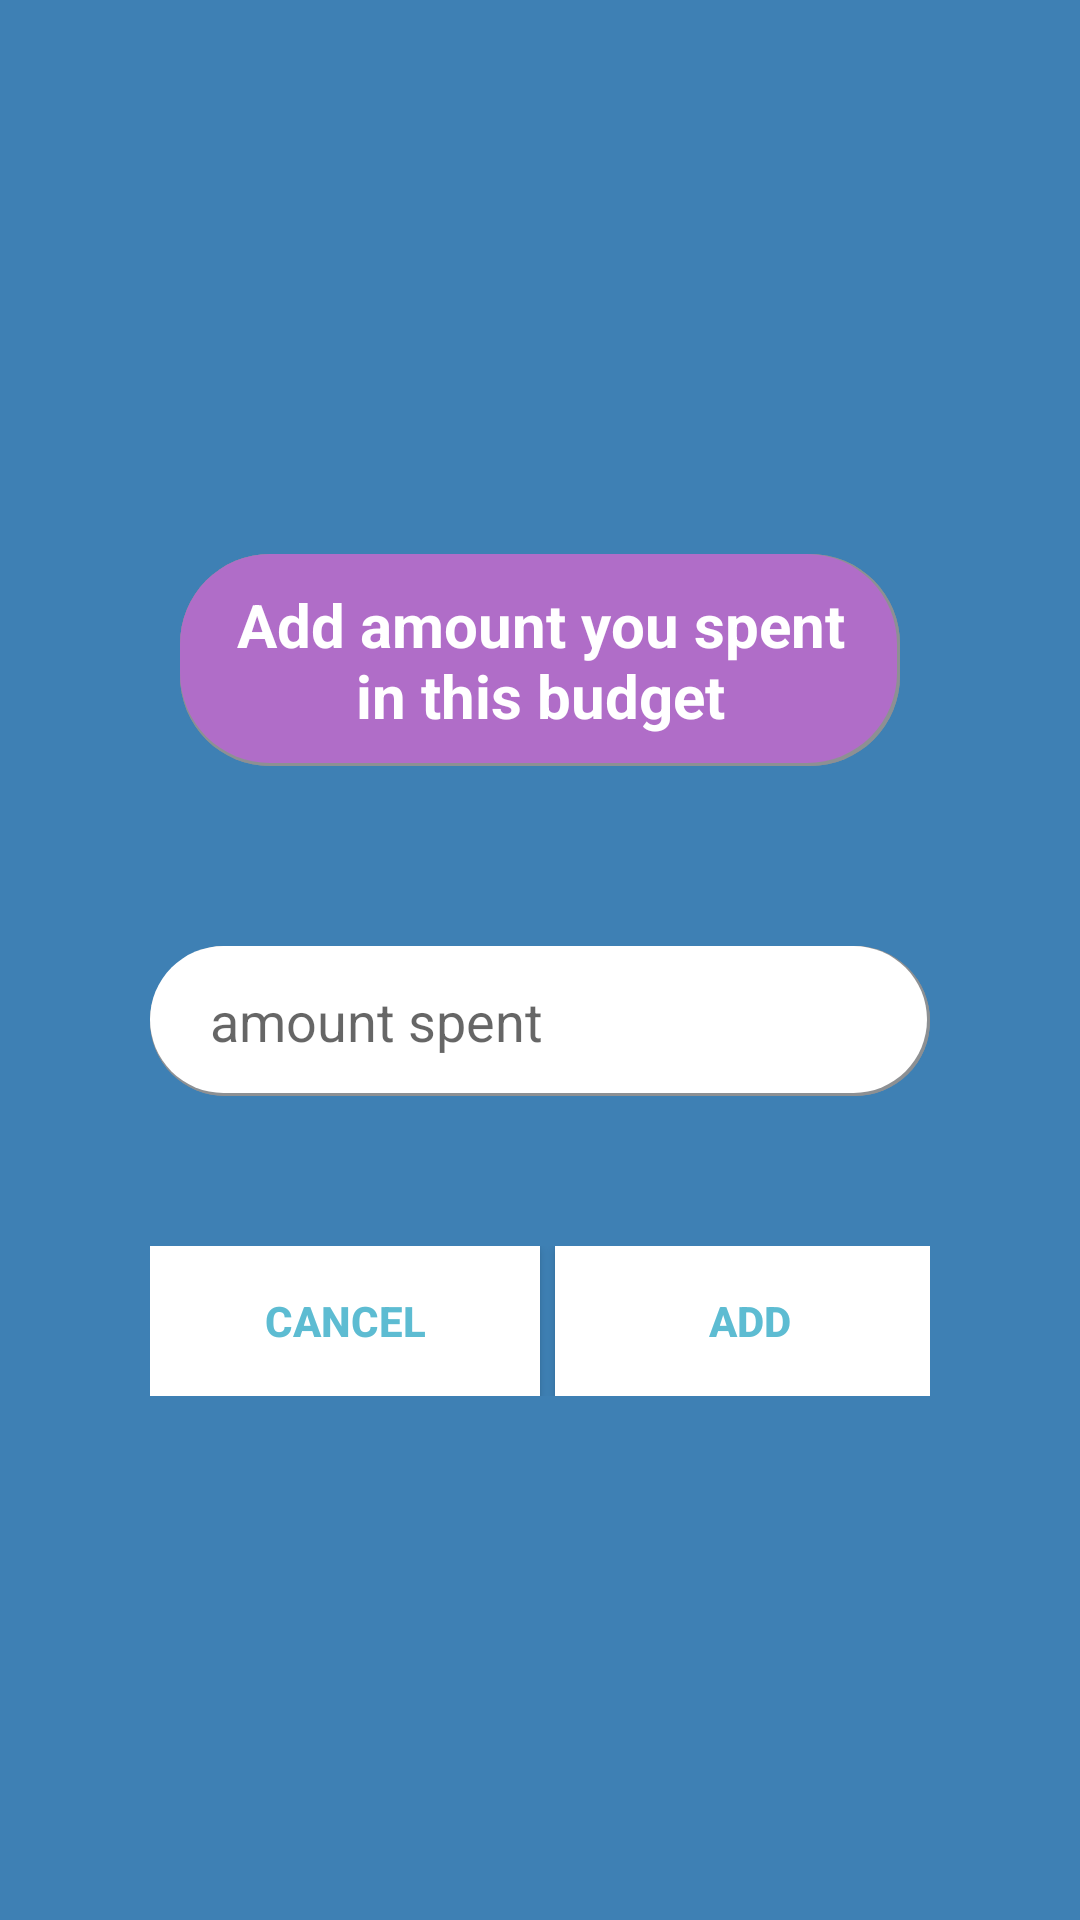

Layout XML and referenced resources for this Android screen:
<!-- AndroidManifest.xml: application theme Theme.Expense_pro -->
<!-- res/layout/custom_dialog.xml -->
<?xml version="1.0" encoding="utf-8"?>
<LinearLayout xmlns:android="http://schemas.android.com/apk/res/android"
    android:layout_width="fill_parent"
    android:layout_height="wrap_content"
    android:layout_gravity="center"
    android:gravity="center"
    android:padding="50dp"
    android:background="#3E80B4"
    android:orientation="vertical" >

    <TextView
        android:id="@+id/txt_dia"
        android:layout_width="wrap_content"
        android:layout_height="wrap_content"
        android:layout_gravity="center"
        android:layout_margin="10dp"
        android:background="@drawable/purple_round_button"
        android:padding="10dp"
        android:text="Add amount you spent in this budget"
        android:textColor="@color/white"
        android:textSize="20dp"
        android:gravity="center"
        android:textStyle="bold"/>



    <EditText
        android:id="@+id/spent"
        android:layout_width="wrap_content"
        android:layout_height="50dp"
        android:layout_marginBottom="50dp"
        android:layout_marginTop="50dp"
        android:width="300dp"
        android:inputType="number"
        android:background="@drawable/round_edit"
        android:hint="amount spent"
        android:maxLength="20"
        android:paddingLeft="20dp">

    </EditText>


    <LinearLayout
        android:layout_width="wrap_content"
        android:layout_height="wrap_content"
        android:layout_gravity="center"
        android:background="#3E80B4"
        android:orientation="horizontal" >

        <Button
            android:id="@+id/btn_yes"
            android:layout_width="130dp"
            android:layout_height="50dp"
            android:background="@android:color/white"
            android:clickable="true"
            android:text="Cancel"
            android:textColor="#5DBCD2"
            android:textStyle="bold" />

        <Button
            android:id="@+id/btn_no"
            android:layout_width="130dp"
            android:layout_height="50dp"
            android:layout_marginLeft="5dp"
            android:background="@android:color/white"
            android:clickable="true"
            android:text="ADD"
            android:textColor="#5DBCD2"
            android:textStyle="bold" />
    </LinearLayout>

</LinearLayout>
<!-- resources referenced by this layout -->
<resources>
  <color name="white">#FFFFFFFF</color>
  <!-- drawable purple_round_button (drawable) -->
  <?xml version="1.0" encoding="utf-8"?>
  <layer-list xmlns:android="http://schemas.android.com/apk/res/android">
  
      
  
      
      <item >
          <shape android:shape="rectangle">
              <solid android:color="#8D9093" />
  
              <corners
                  android:bottomRightRadius="30dp"
                  android:bottomLeftRadius="30dp"
                  android:topLeftRadius="30dp"
                  android:topRightRadius="30dp" />
          </shape>
      </item>
  
      
      <item>
          <shape android:shape="rectangle">
              <solid android:color="#8D9093" />
              <corners
                  android:bottomRightRadius="30dp"
                  android:bottomLeftRadius="30dp"
                  android:topLeftRadius="30dp"
                  android:topRightRadius="30dp" />
          </shape>
      </item>
  
      
      <item android:bottom="3px" android:right="3px">
          <shape android:shape="rectangle">
              <solid android:color="#b06dc8" />
              <corners
                  android:bottomRightRadius="30dp"
                  android:bottomLeftRadius="30dp"
                  android:topLeftRadius="30dp"
                  android:topRightRadius="30dp" />
          </shape>
      </item>
  </layer-list>
  <!-- drawable round_edit (drawable) -->
  <?xml version="1.0" encoding="utf-8"?>
  <layer-list xmlns:android="http://schemas.android.com/apk/res/android">
  
      
  
      
      <item >
          <shape android:shape="rectangle">
              <solid android:color="#8D9093" />
  
              <corners
                  android:bottomRightRadius="30dp"
                  android:bottomLeftRadius="30dp"
                  android:topLeftRadius="30dp"
                  android:topRightRadius="30dp" />
          </shape>
      </item>
  
      
      <item>
          <shape android:shape="rectangle">
              <solid android:color="#8D9093" />
              <corners
                  android:bottomRightRadius="30dp"
                  android:bottomLeftRadius="30dp"
                  android:topLeftRadius="30dp"
                  android:topRightRadius="30dp" />
          </shape>
      </item>
  
      
      <item android:bottom="3px" android:right="3px">
          <shape android:shape="rectangle">
              <solid android:color="#FFFFFF" />
              <corners
                  android:bottomRightRadius="30dp"
                  android:bottomLeftRadius="30dp"
                  android:topLeftRadius="30dp"
                  android:topRightRadius="30dp" />
          </shape>
      </item>
  </layer-list>
  <style name="Theme.Expense_pro" parent="Theme.MaterialComponents.DayNight.NoActionBar.Bridge">
          
          <item name="colorPrimary">@color/purple_500</item>
          <item name="colorPrimaryVariant">@color/purple_700</item>
          <item name="colorOnPrimary">@color/white</item>
          
          <item name="colorSecondary">@color/teal_200</item>
          <item name="colorSecondaryVariant">@color/teal_700</item>
          <item name="colorOnSecondary">@color/black</item>
          
          <item name="android:statusBarColor" tools:targetApi="l">?attr/colorPrimaryVariant</item>
          
      </style>
  <color name="purple_500">#FF6200EE</color>
  <color name="purple_700">#FF3700B3</color>
  <color name="teal_200">#FF03DAC5</color>
  <color name="teal_700">#216583</color>
  <color name="black">#FF000000</color>
</resources>
